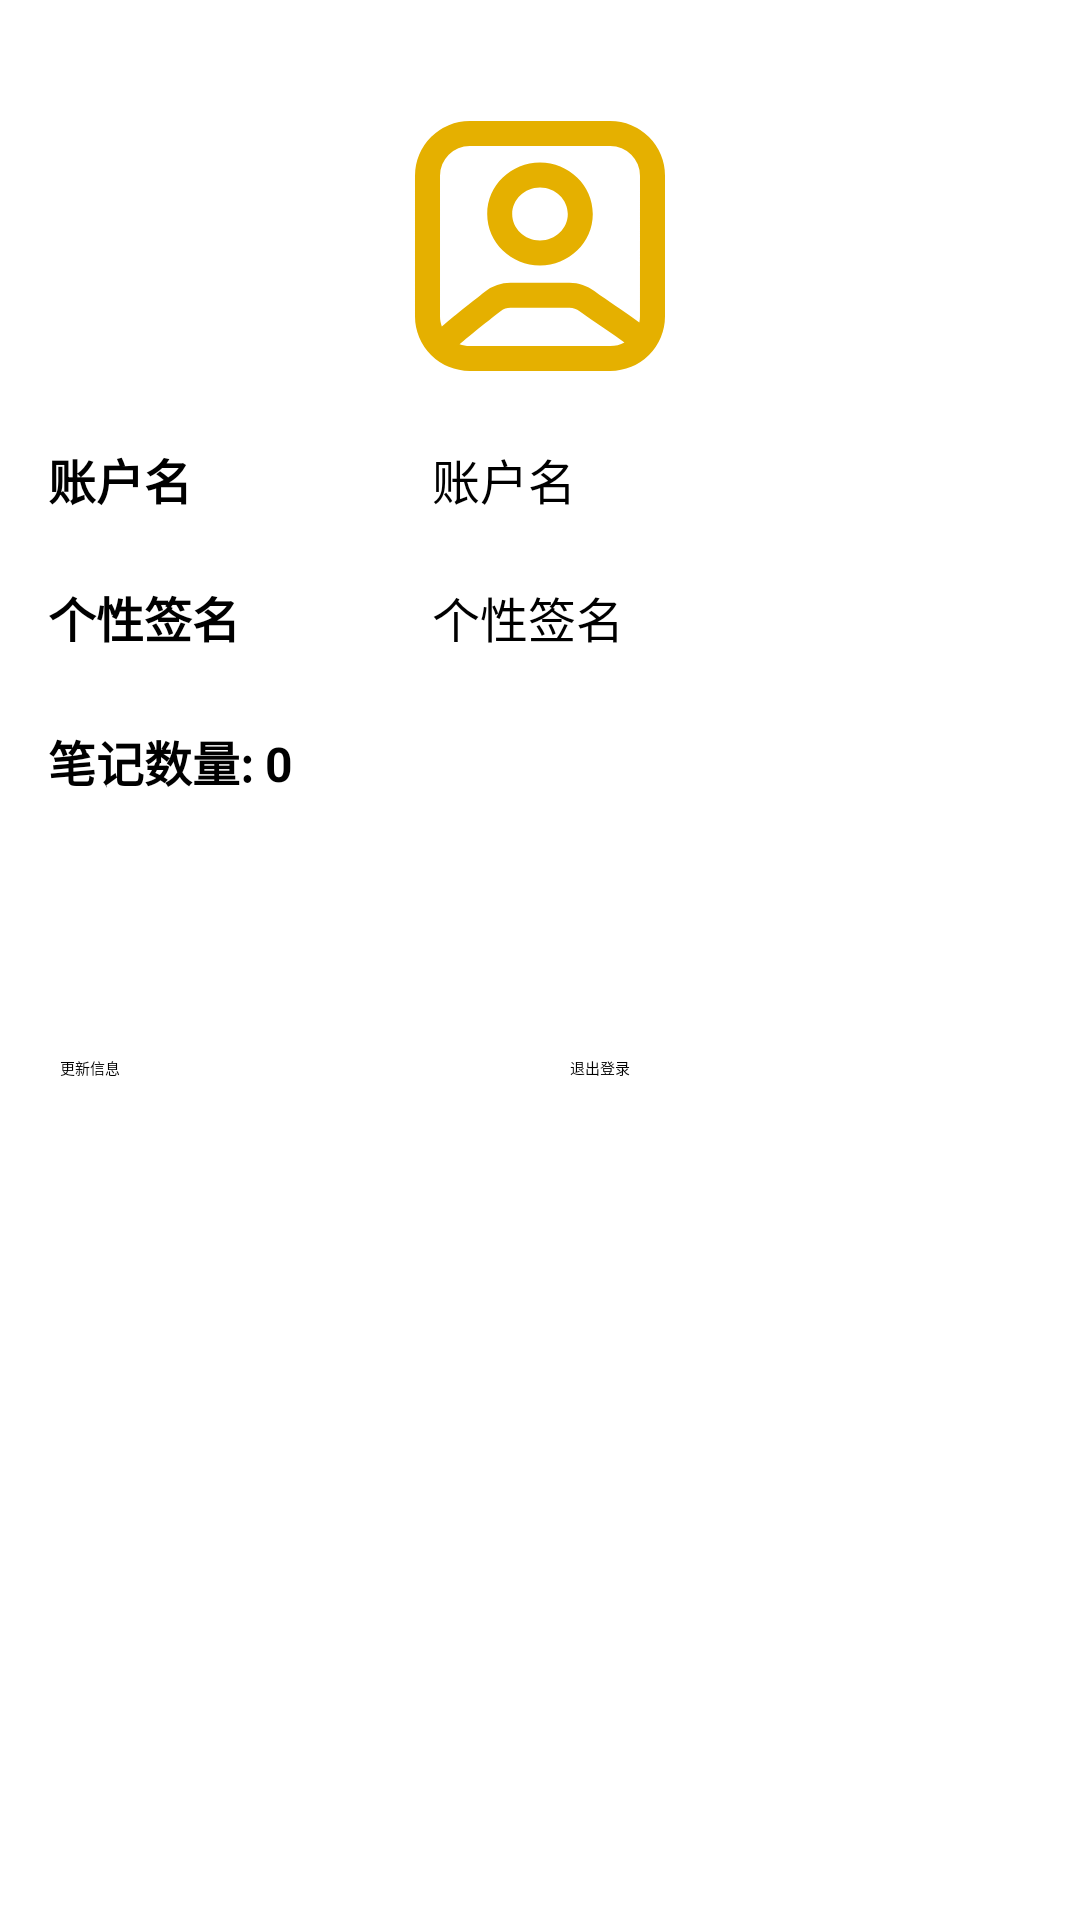

Android layout source for this screen:
<!-- AndroidManifest.xml: application theme Theme.Notebook -->
<!-- res/layout/fragment_home.xml -->
<?xml version="1.0" encoding="utf-8"?>
<androidx.constraintlayout.widget.ConstraintLayout xmlns:android="http://schemas.android.com/apk/res/android"
    xmlns:app="http://schemas.android.com/apk/res-auto"
    xmlns:tools="http://schemas.android.com/tools"
    android:layout_width="match_parent"
    android:layout_height="match_parent"
    tools:context=".ui.home.HomeFragment">

    <ImageView
        android:id="@+id/profileImage"
        android:layout_width="100dp"
        android:layout_height="100dp"
        android:layout_marginTop="32dp"
        android:layout_marginBottom="16dp"
        android:src="@drawable/default_profileimage"
        app:layout_constraintTop_toTopOf="parent"
        app:layout_constraintEnd_toEndOf="parent"
        app:layout_constraintStart_toStartOf="parent" />

    <TextView
        android:id="@+id/usernameText"
        android:layout_width="200dp"
        android:layout_height="30dp"
        android:layout_margin="16dp"
        android:text="账户名"
        android:textSize="16sp"
        app:layout_constraintEnd_toEndOf="parent"
        app:layout_constraintTop_toBottomOf="@id/profileImage" />

    <TextView
        android:id="@+id/textView"
        android:layout_width="100dp"
        android:layout_height="30dp"
        android:layout_margin="16dp"
        android:layout_marginStart="20dp"
        android:layout_marginTop="8dp"
        android:text="账户名"
        android:textSize="16sp"
        android:textStyle="bold"
        app:layout_constraintStart_toStartOf="parent"
        app:layout_constraintTop_toBottomOf="@id/profileImage" />

    <TextView
        android:layout_width="100dp"
        android:layout_height="30dp"
        android:layout_margin="16dp"
        android:layout_marginStart="20dp"
        android:layout_marginTop="10dp"
        android:text="个性签名"
        android:textSize="16sp"
        android:textStyle="bold"
        app:layout_constraintStart_toStartOf="parent"
        app:layout_constraintTop_toBottomOf="@+id/textView" />

    <TextView
        android:id="@+id/signatureText"
        android:layout_width="200dp"
        android:layout_height="32dp"
        android:layout_margin="16dp"
        android:layout_marginTop="10dp"
        android:text="个性签名"
        android:textSize="16sp"
        app:layout_constraintEnd_toEndOf="parent"
        app:layout_constraintTop_toBottomOf="@id/usernameText" />

    <TextView
        android:id="@+id/noteCountText"
        android:layout_width="0dp"
        android:layout_height="30dp"
        android:layout_margin="16dp"
        android:layout_marginTop="10dp"
        android:text="笔记数量: 0"
        android:textSize="16sp"
        android:textStyle="bold"
        app:layout_constraintEnd_toEndOf="parent"
        app:layout_constraintStart_toStartOf="parent"
        app:layout_constraintTop_toBottomOf="@id/signatureText" />

    <Button
        android:id="@+id/updateProfileButton"
        android:layout_width="150dp"
        android:layout_height="50dp"
        android:layout_marginStart="20dp"
        android:layout_marginTop="80dp"
        android:backgroundTint="#FFEB3B"
        android:text="更新信息"
        android:textColor="#000000"
        app:layout_constraintStart_toStartOf="parent"
        app:layout_constraintTop_toBottomOf="@+id/noteCountText" />

    <Button
        android:id="@+id/logoutButton"
        android:layout_width="150dp"
        android:layout_height="50dp"
        android:layout_marginTop="80dp"
        android:layout_marginEnd="20dp"
        android:backgroundTint="#FFEB3B"
        android:text="退出登录"
        android:textColor="#000000"
        app:layout_constraintEnd_toEndOf="parent"
        app:layout_constraintTop_toBottomOf="@+id/noteCountText" />

</androidx.constraintlayout.widget.ConstraintLayout>
<!-- resources referenced by this layout -->
<resources>
  <!-- drawable default_profileimage (drawable) -->
  <vector xmlns:android="http://schemas.android.com/apk/res/android"
      android:width="200dp"
      android:height="200dp"
      android:viewportWidth="1024"
      android:viewportHeight="1024">
      <path
          android:pathData="M85.3,272A186.7,186.7 0,0 1,272 85.3h480A186.7,186.7 0,0 1,938.7 272v480A186.7,186.7 0,0 1,752 938.7L272,938.7A186.7,186.7 0,0 1,85.3 752L85.3,272zM272,170.7A101.3,101.3 0,0 0,170.7 272v480c0,12.3 2.2,24.1 6.2,34.9 5.5,-5.1 12.2,-10.9 18.8,-16.4 11.7,-9.9 26.3,-21.8 41.7,-34.1 30.8,-24.7 65.7,-52.1 88.7,-70a137.7,137.7 0,0 1,84.7 -29.1h201.9c31.2,0 60.8,10.6 84.8,28.4 24.6,18.1 48.4,34.2 73.1,50.8l12.9,8.7c21.9,14.8 44.4,30.3 67.6,47.5 1.4,-6.7 2.1,-13.7 2.1,-20.8L853.3,272A101.3,101.3 0,0 0,752 170.7L272,170.7zM800.2,841.2a1754.7,1754.7 0,0 0,-64.4 -45.2,10279.3 10279.3,0 0,0 -12.5,-8.5 2195.9,2195.9 0,0 1,-76.2 -53,57.9 57.9,0 0,0 -34.2,-11.7L410.8,722.7c-11.8,0 -23.1,3.8 -32.3,11.1 -23,17.9 -57.4,44.8 -87.8,69.2 -15.2,12.2 -29.2,23.6 -40.1,32.9 -5.4,4.5 -9.8,8.4 -13.2,11.5 10.8,3.9 22.4,6.1 34.6,6.1h480c17.5,0 33.8,-4.4 48.2,-12.2zM331.8,402.9c0,-98.1 82.3,-175.8 180.2,-175.8s180.2,77.7 180.2,175.8 -82.3,175.8 -180.2,175.8 -180.2,-77.7 -180.2,-175.8zM512,312.4c-53.5,0 -94.9,42 -94.9,90.5 0,48.4 41.4,90.5 94.9,90.5 53.5,0 94.9,-42.1 94.9,-90.5 0,-48.4 -41.4,-90.5 -94.9,-90.5z"
          android:fillColor="#e5b000"/>
  </vector>
</resources>
